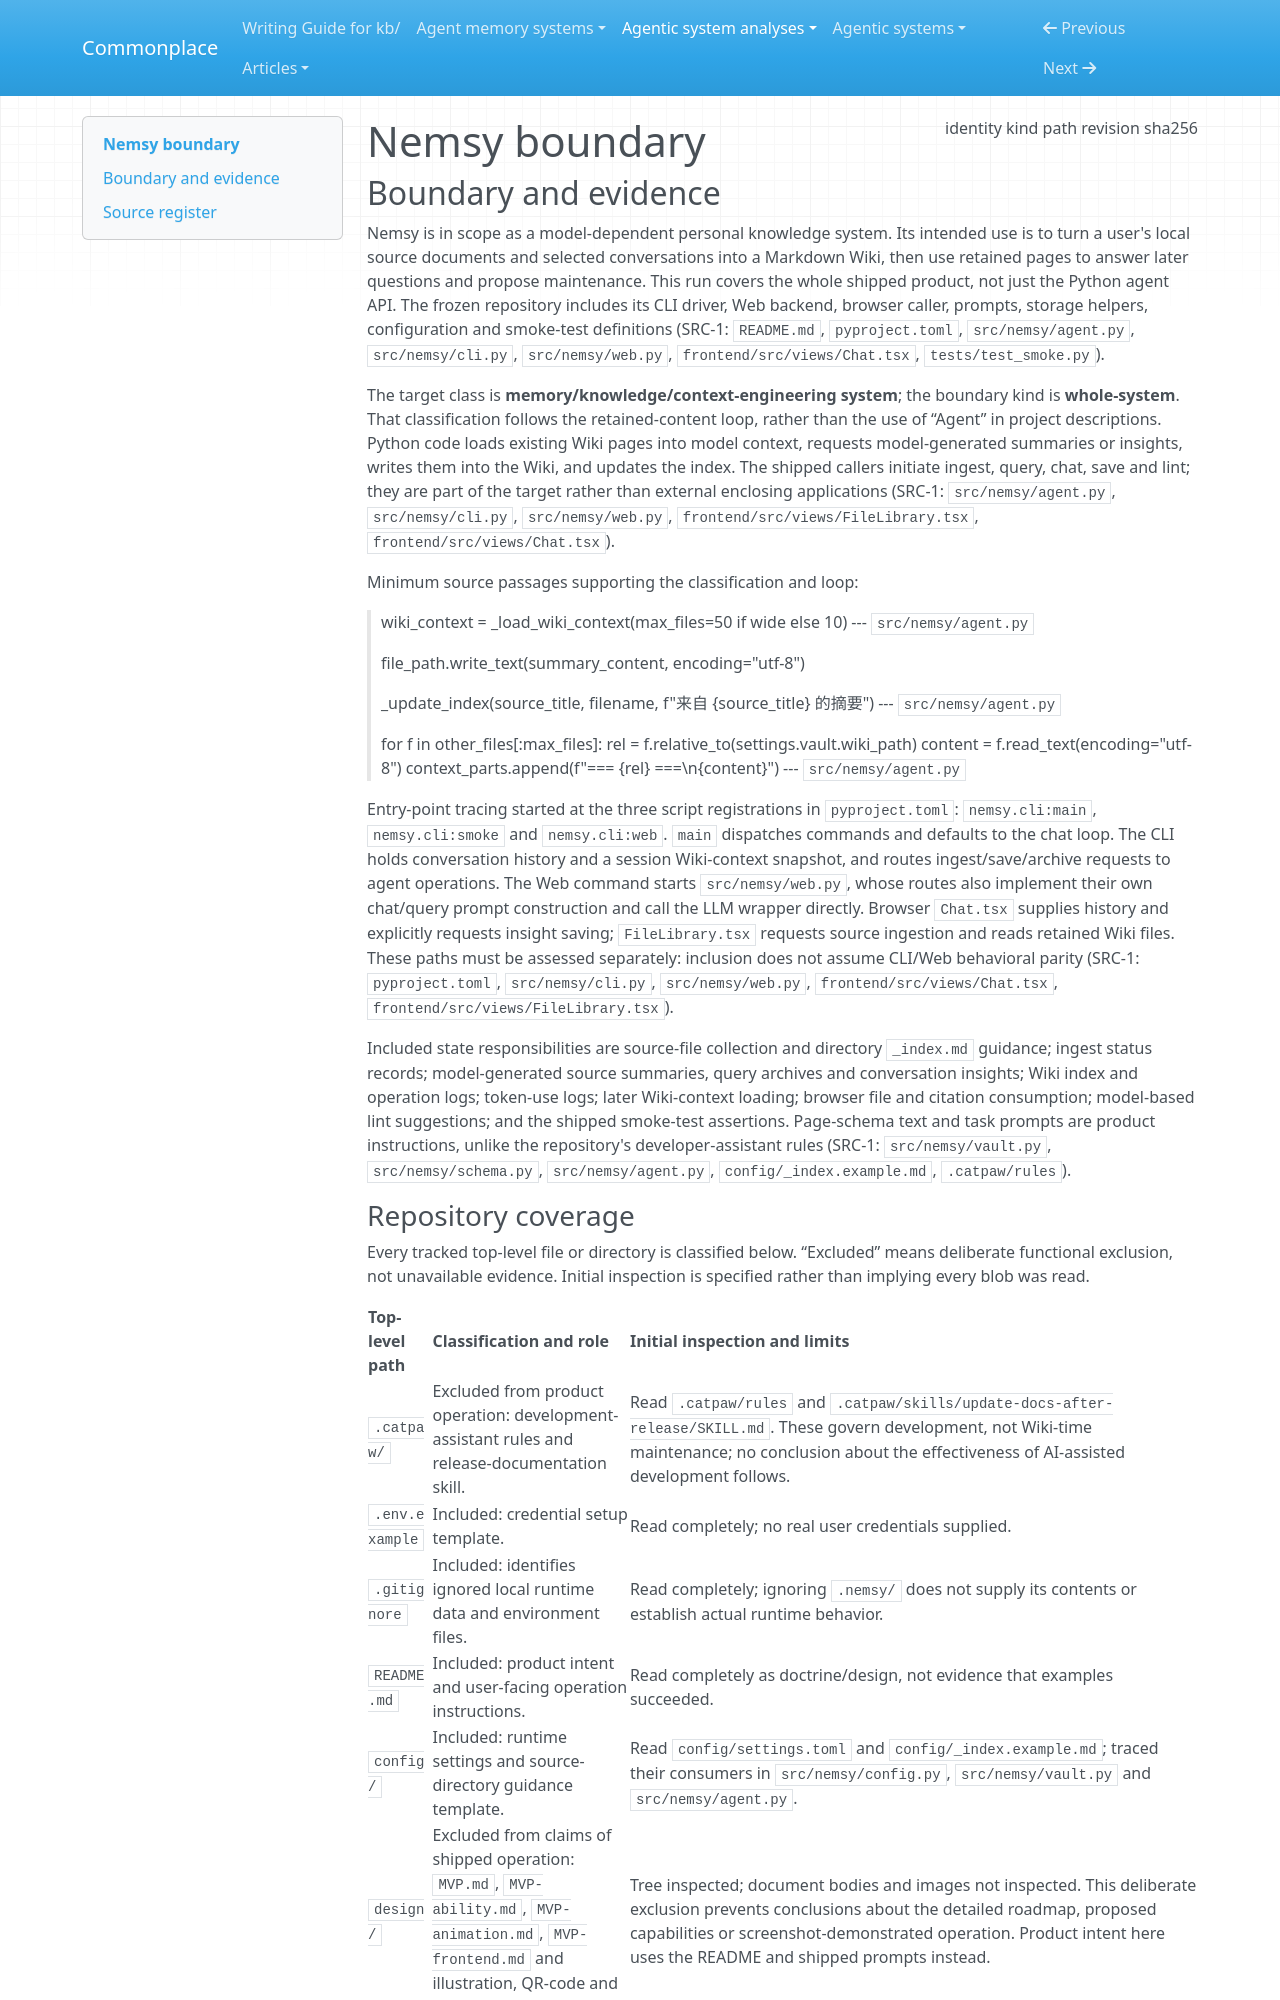

repository: zby/commonplace · page: agentic-system-analyses/retained/arrrr110--nemsy/boundary/index.html · generator: mkdocs

---
type: agentic-system-analyses/types/agentic-system-boundary.md
description: "Nemsy's shipped personal knowledge assistant, CLI and Web paths at commit 2338bab0aab96a91efb90a80249f33510b630260."
run-id: AAS-2026-11-09-nemsy-2a6b7963bf65-01
result-disposition: complete
target-class: memory/knowledge/context-engineering system
boundary-kind: whole-system
reviewed-boundary: "2338bab0aab96a91efb90a80249f33510b630260"
analysis-cutoff: "2026-11-09"
evidence-tier: code-grounded
source:
  identity: https://github.com/arrrr110/nemsy
  kind: git
  path: /home/zby/llm/commonplace/.commonplace/worktrees/nemsy-aba7383c4def/related-systems/arrrr110--nemsy
  revision: "2338bab0aab96a91efb90a80249f33510b630260"
  sha256: null
---

# Nemsy boundary

## Boundary and evidence

Nemsy is in scope as a model-dependent personal knowledge system. Its intended use is to turn a user's local source documents and selected conversations into a Markdown Wiki, then use retained pages to answer later questions and propose maintenance. This run covers the whole shipped product, not just the Python agent API. The frozen repository includes its CLI driver, Web backend, browser caller, prompts, storage helpers, configuration and smoke-test definitions (SRC-1: `README.md`, `pyproject.toml`, `src/nemsy/agent.py`, `src/nemsy/cli.py`, `src/nemsy/web.py`, `frontend/src/views/Chat.tsx`, `tests/test_smoke.py`).

The target class is **memory/knowledge/context-engineering system**; the boundary kind is **whole-system**. That classification follows the retained-content loop, rather than the use of “Agent” in project descriptions. Python code loads existing Wiki pages into model context, requests model-generated summaries or insights, writes them into the Wiki, and updates the index. The shipped callers initiate ingest, query, chat, save and lint; they are part of the target rather than external enclosing applications (SRC-1: `src/nemsy/agent.py`, `src/nemsy/cli.py`, `src/nemsy/web.py`, `frontend/src/views/FileLibrary.tsx`, `frontend/src/views/Chat.tsx`).

Minimum source passages supporting the classification and loop:

> wiki_context = _load_wiki_context(max_files=50 if wide else 10)
> --- `src/nemsy/agent.py`

> file_path.write_text(summary_content, encoding="utf-8")
>
> _update_index(source_title, filename, f"来自 {source_title} 的摘要")
> --- `src/nemsy/agent.py`

> for f in other_files[:max_files]:
>     rel = f.relative_to(settings.vault.wiki_path)
>     content = f.read_text(encoding="utf-8")
>     context_parts.append(f"=== {rel} ===\n{content}")
> --- `src/nemsy/agent.py`

Entry-point tracing started at the three script registrations in `pyproject.toml`: `nemsy.cli:main`, `nemsy.cli:smoke` and `nemsy.cli:web`. `main` dispatches commands and defaults to the chat loop. The CLI holds conversation history and a session Wiki-context snapshot, and routes ingest/save/archive requests to agent operations. The Web command starts `src/nemsy/web.py`, whose routes also implement their own chat/query prompt construction and call the LLM wrapper directly. Browser `Chat.tsx` supplies history and explicitly requests insight saving; `FileLibrary.tsx` requests source ingestion and reads retained Wiki files. These paths must be assessed separately: inclusion does not assume CLI/Web behavioral parity (SRC-1: `pyproject.toml`, `src/nemsy/cli.py`, `src/nemsy/web.py`, `frontend/src/views/Chat.tsx`, `frontend/src/views/FileLibrary.tsx`).

Included state responsibilities are source-file collection and directory `_index.md` guidance; ingest status records; model-generated source summaries, query archives and conversation insights; Wiki index and operation logs; token-use logs; later Wiki-context loading; browser file and citation consumption; model-based lint suggestions; and the shipped smoke-test assertions. Page-schema text and task prompts are product instructions, unlike the repository's developer-assistant rules (SRC-1: `src/nemsy/vault.py`, `src/nemsy/schema.py`, `src/nemsy/agent.py`, `config/_index.example.md`, `.catpaw/rules`).
